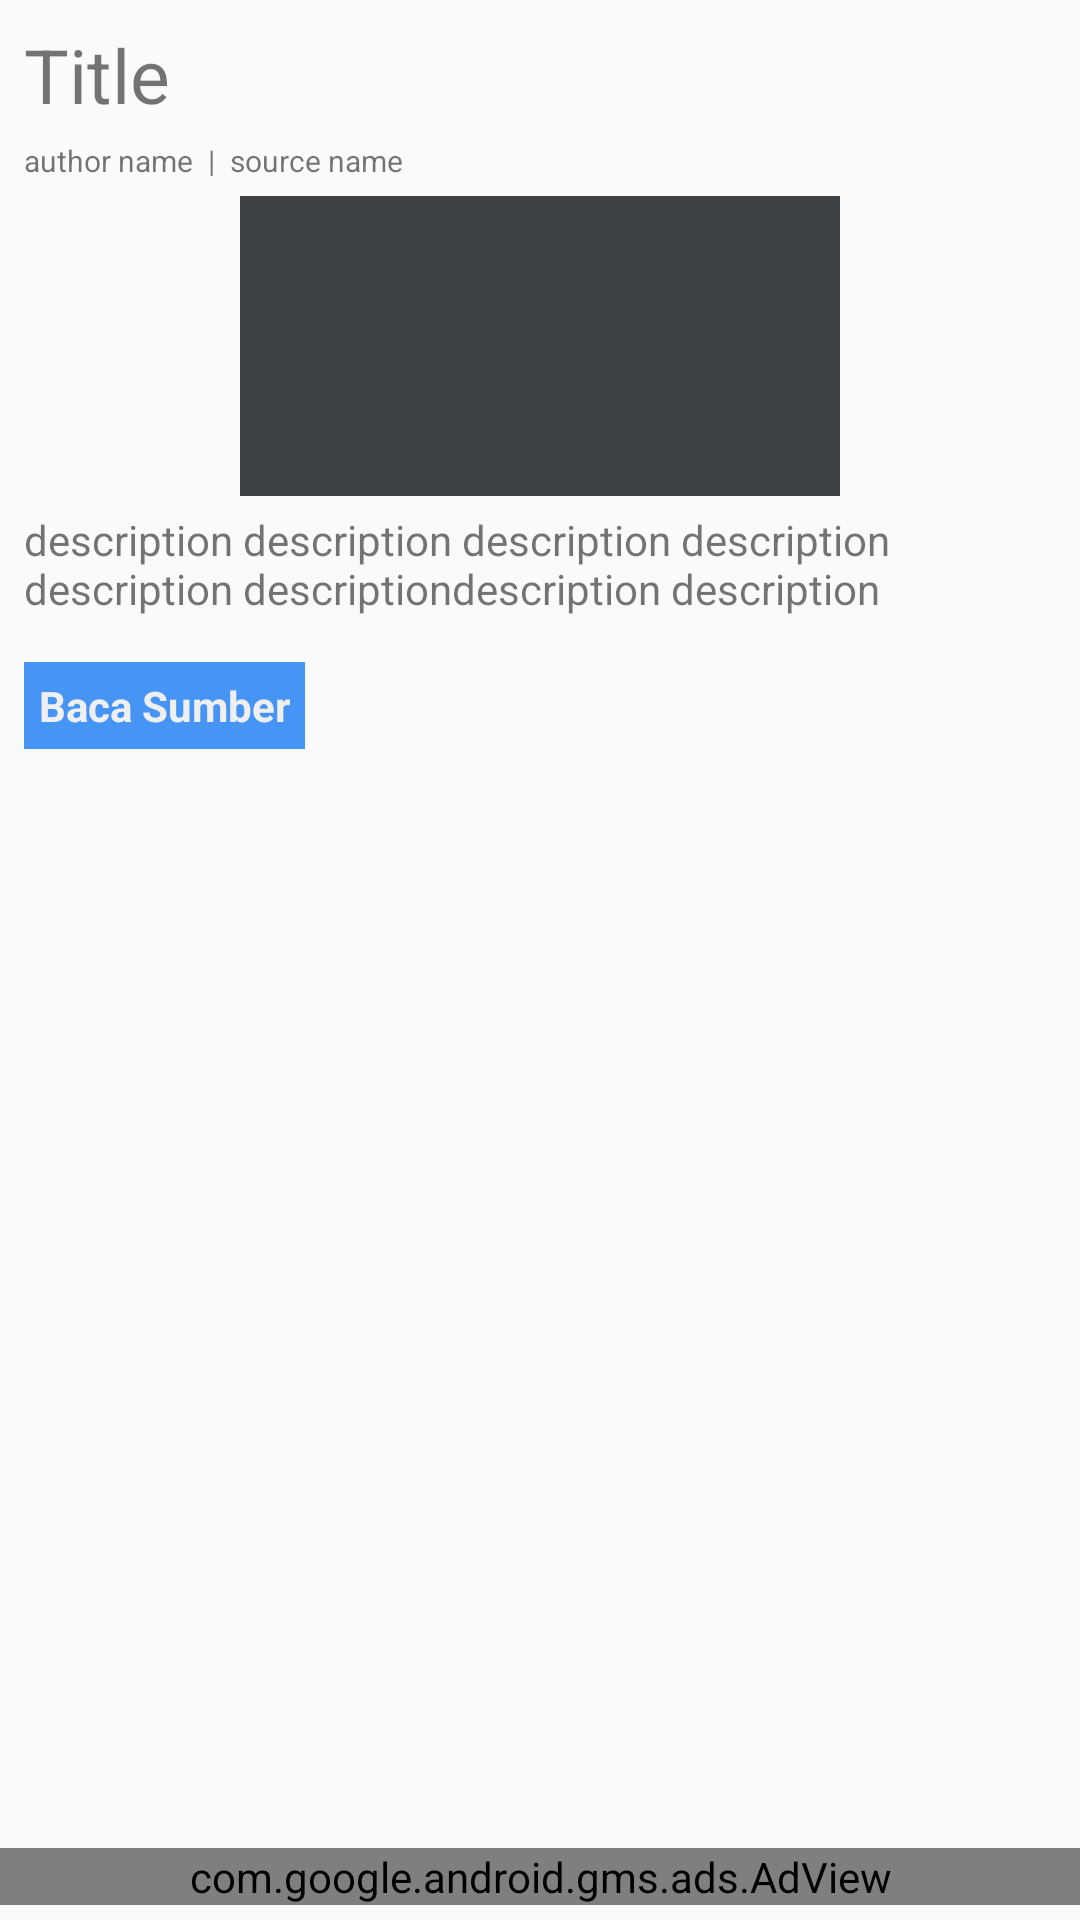

Produce the Android XML layout that renders to this screen, including the resource entries it uses.
<!-- AndroidManifest.xml: application theme AppTheme -->
<!-- res/layout/activity_detail.xml -->
<?xml version="1.0" encoding="utf-8"?>
<RelativeLayout xmlns:android="http://schemas.android.com/apk/res/android"
    xmlns:ads="http://schemas.android.com/apk/res-auto"
    xmlns:app="http://schemas.android.com/apk/res-auto"
    xmlns:tools="http://schemas.android.com/tools"
    android:layout_width="match_parent"
    android:layout_height="match_parent"
    tools:context="com.wordpress.getaufansepta.newsdev.activity.DetailActivity">
    <LinearLayout
        android:layout_width="match_parent"
        android:layout_height="match_parent"
        android:orientation="vertical"
        android:layout_marginLeft="8dp"
        android:layout_marginRight="8dp"
        android:layout_marginBottom="8dp"
        android:layout_marginTop="8dp">
        <TextView
            android:layout_width="match_parent"
            android:layout_height="wrap_content"
            android:text="Title"
            android:textSize="25sp"
            android:id="@+id/txtTitle"/>
        <LinearLayout
            android:layout_width="match_parent"
            android:layout_height="wrap_content"
            android:orientation="horizontal"
            android:layout_marginTop="5dp"
            android:layout_marginBottom="5dp">
            <TextView
                android:layout_width="wrap_content"
                android:layout_height="wrap_content"
                android:text="author name"
                android:textSize="10sp"
                android:id="@+id/txtAuthor"/>
            <TextView
                android:layout_width="wrap_content"
                android:layout_height="wrap_content"
                android:layout_marginLeft="5dp"
                android:layout_marginRight="5dp"
                android:text="|"
                android:textSize="10sp"/>
            <TextView
                android:layout_width="wrap_content"
                android:layout_height="wrap_content"
                android:textSize="10sp"
                android:text="source name"
                android:id="@+id/txtSourcename"/>
        </LinearLayout>
        <ImageView
            android:layout_width="match_parent"
            android:layout_height="wrap_content"
            android:src="@drawable/broken_image"
            android:layout_marginBottom="5dp"
            android:id="@+id/imgSingle"/>
        <TextView
            android:layout_width="match_parent"
            android:layout_height="wrap_content"
            android:text="description description description description description descriptiondescription description"
            android:id="@+id/txtDesc"/>
        <LinearLayout
            android:layout_width="match_parent"
            android:layout_height="wrap_content"
            android:orientation="horizontal"
            android:layout_marginTop="10dp">
            <TextView
                android:layout_width="wrap_content"
                android:layout_height="wrap_content"
                android:text="@string/title_read"
                android:id="@+id/btnSource"
                android:layout_marginTop="5dp"
                android:layout_marginBottom="5dp"
                android:layout_marginRight="5dp"
                android:paddingLeft="5dp"
                android:paddingRight="5dp"
                android:paddingBottom="5dp"
                android:paddingTop="5dp"
                android:textStyle="bold"
                android:textColor="@color/colorWhiteLight"
                android:background="#4695f5"
                />
            
        </LinearLayout>

    </LinearLayout>
    <com.google.android.gms.ads.AdView
        android:id="@+id/adView1"
        android:layout_width="match_parent"
        android:layout_height="wrap_content"
        ads:adUnitId="@string/banner_ad_unitID"
        ads:adSize="BANNER"
        android:background="#ffffff"
        android:layout_marginBottom="5dp"
        android:layout_alignParentBottom="true"/>
</RelativeLayout>
<!-- resources referenced by this layout -->
<resources>
  <color name="colorPrimary">#3F51B5</color>
  <color name="colorWhiteLight">#efefef</color>
  <!-- drawable broken_image (drawable) -->
  <?xml version="1.0" encoding="utf-8"?>
  <layer-list xmlns:android="http://schemas.android.com/apk/res/android">
      <item>
          <shape android:shape="rectangle">
              <size android:height="100dp"
                  android:width="200dp"/>
              <solid android:color="#3f4245"/>
          </shape>
      </item>
  </layer-list>
  <string name="banner_ad_unitID">ca-app-pub-8505828987629407/5519477695</string>
  <string name="title_read">Baca Sumber</string>
  <style name="AppTheme" parent="Theme.AppCompat.Light.DarkActionBar">
          
          <item name="colorPrimary">@color/colorWhiteLight</item>
          <item name="colorPrimaryDark">@color/colorPrimaryDark</item>
          <item name="colorAccent">@color/colorAccent</item>
          <item name="android:textColorPrimary">#559df5</item>
      </style>
  <color name="colorPrimaryDark">#303F9F</color>
  <color name="colorAccent">#FF4081</color>
</resources>
